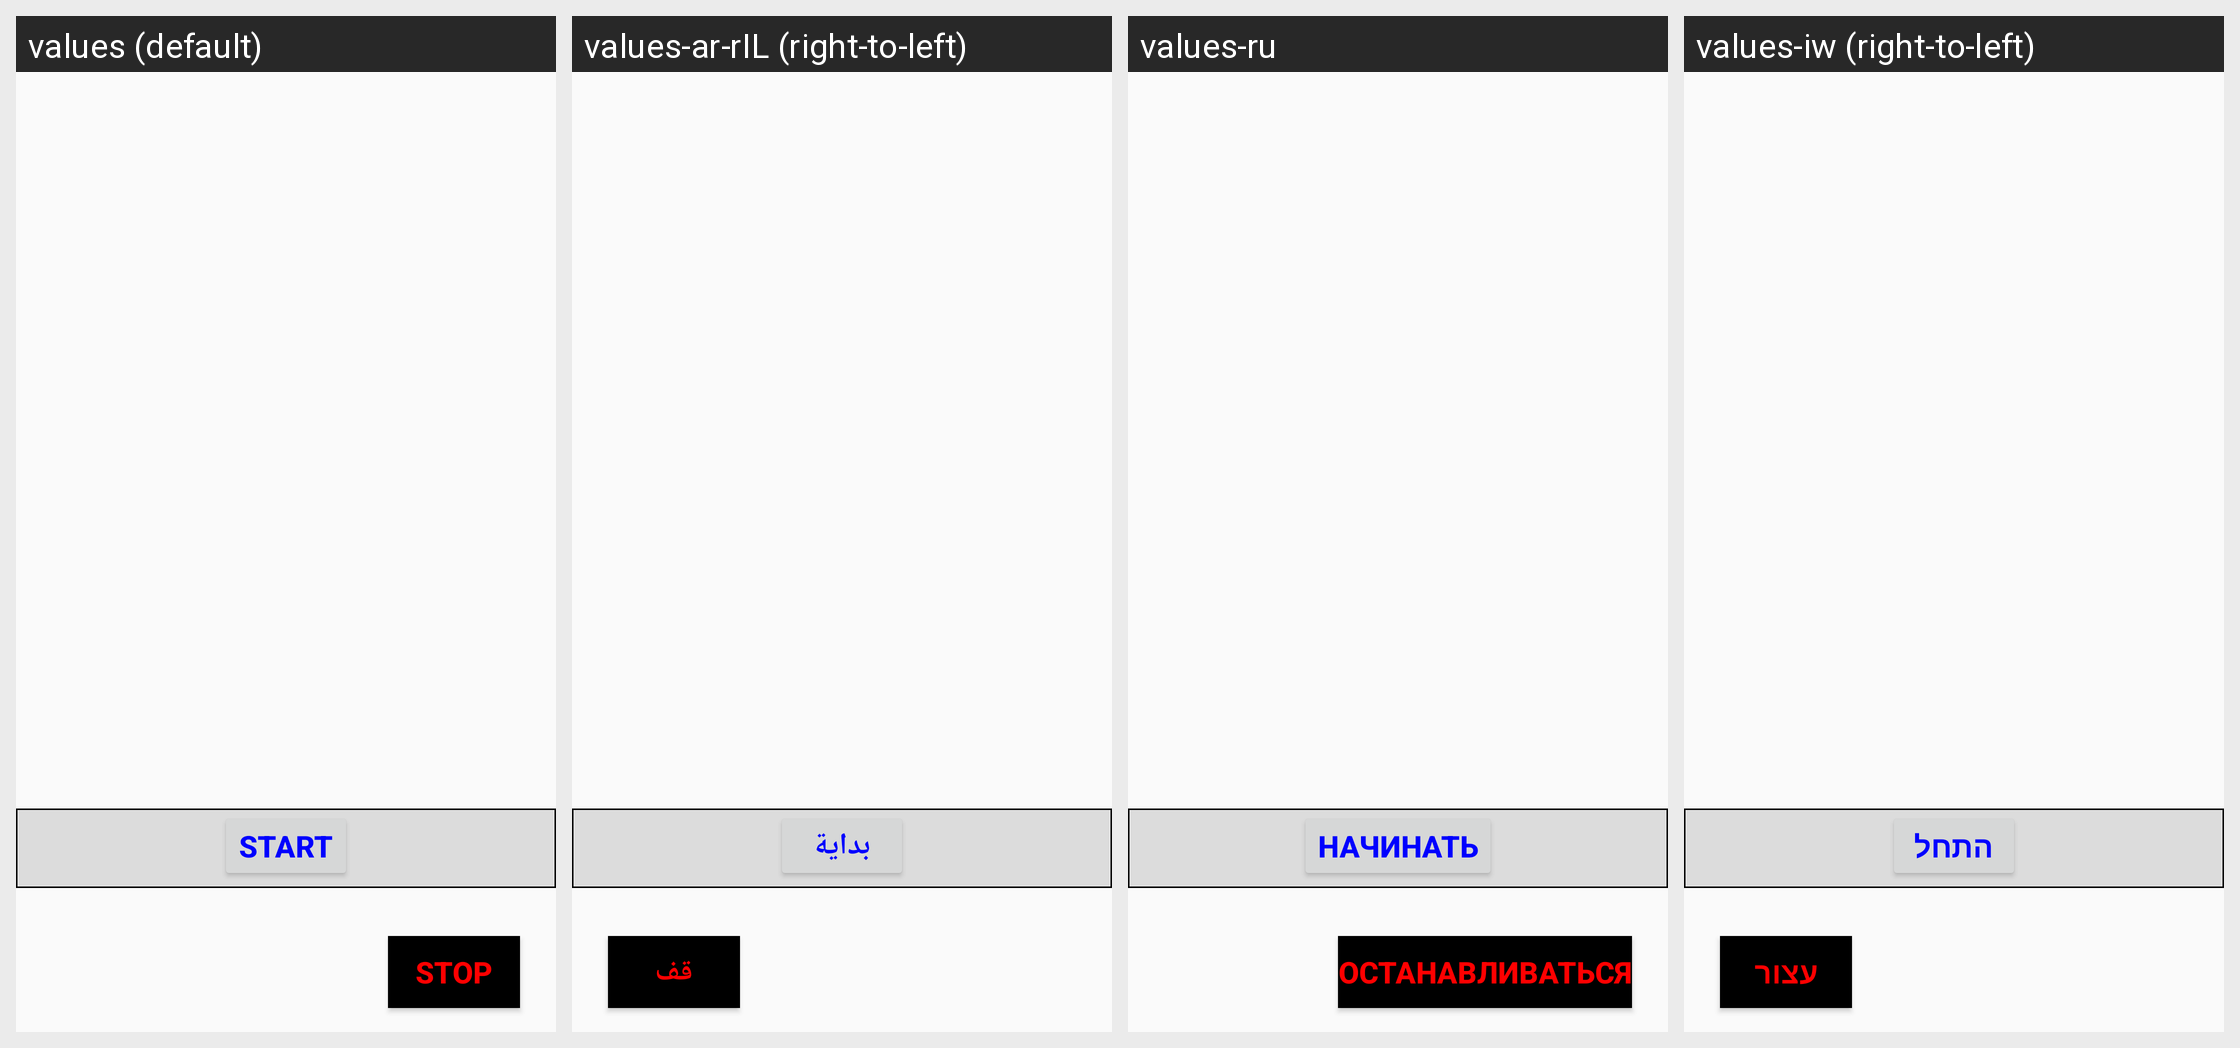

For this localized Android screen grid, give each drawn string resource with its value in every locale shown.
Android screen res/layout/activity_main_screen_game.xml rendered under 4 locales, left to right: values (default), values-ar-rIL (right-to-left), values-ru, values-iw (right-to-left). Device: Nexus 5 (rendered at 1080×1920; each locale shown at half size, 540×960, under a caption strip naming it); theme Theme.MirrorGame.
Other locales in the repository, not shown: values-iw-rIL.
Strings drawn on this screen, with the default value and each locale's value (text and hints the layout hard-codes appear in the picture but are not listed):

stop
  values: Stop
  values-ar-rIL: قف
  values-ru: Останавливаться
  values-iw: עצור

Start
  values: Start
  values-ar-rIL: بداية
  values-ru: Начинать
  values-iw: התחל
